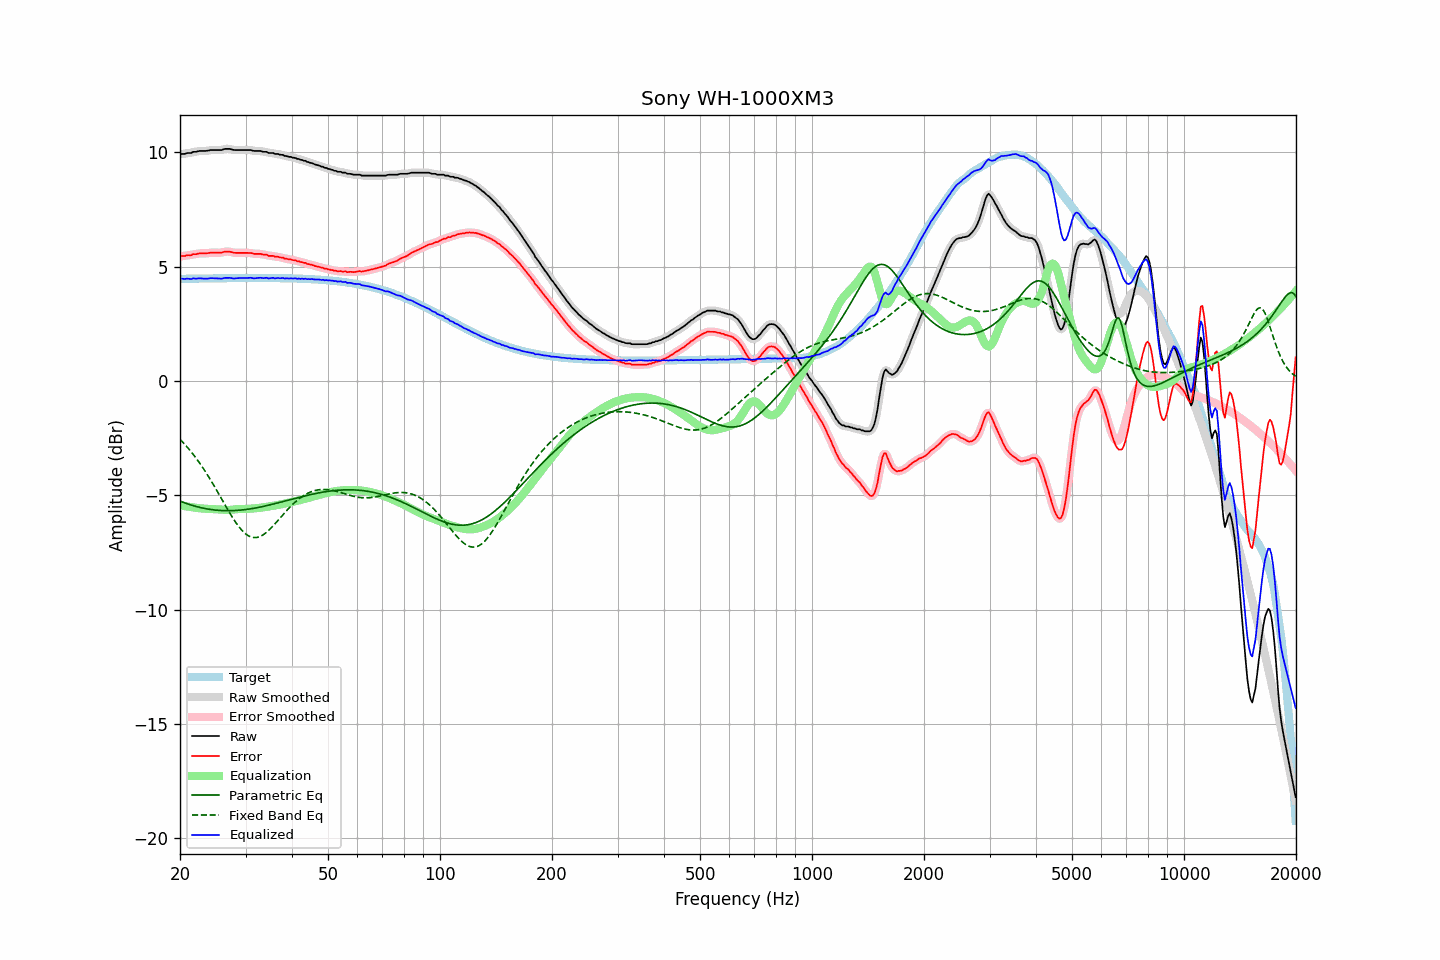

Data behind this chart, as committed beside it:
frequency, raw, error, smoothed, error_smoothed, equalization, parametric_eq, fixed_band_eq, equalized_raw, equalized_smoothed, target
20.00, 9.91, 5.44, 9.91, 5.45, -5.44, -5.25, -2.55, 4.46, 4.47, 4.46
20.20, 9.93, 5.46, 9.92, 5.45, -5.45, -5.28, -2.62, 4.47, 4.47, 4.46
20.40, 9.93, 5.46, 9.93, 5.46, -5.46, -5.31, -2.70, 4.46, 4.47, 4.47
20.61, 9.93, 5.46, 9.94, 5.47, -5.47, -5.33, -2.77, 4.45, 4.47, 4.47
20.81, 9.96, 5.49, 9.95, 5.48, -5.48, -5.36, -2.85, 4.47, 4.47, 4.47
21.02, 9.97, 5.50, 9.96, 5.49, -5.49, -5.38, -2.93, 4.47, 4.46, 4.47
21.23, 9.97, 5.50, 9.97, 5.50, -5.51, -5.40, -3.02, 4.46, 4.47, 4.47
21.44, 9.97, 5.50, 9.98, 5.51, -5.52, -5.43, -3.10, 4.45, 4.47, 4.47
21.66, 10.02, 5.54, 10.00, 5.53, -5.53, -5.45, -3.19, 4.49, 4.47, 4.47
21.87, 10.02, 5.54, 10.01, 5.54, -5.54, -5.47, -3.28, 4.48, 4.47, 4.47
22.09, 10.02, 5.54, 10.03, 5.55, -5.55, -5.49, -3.37, 4.47, 4.48, 4.47
22.31, 10.04, 5.56, 10.04, 5.56, -5.56, -5.51, -3.47, 4.48, 4.48, 4.48
22.54, 10.06, 5.58, 10.05, 5.57, -5.57, -5.52, -3.57, 4.49, 4.48, 4.48
22.76, 10.06, 5.58, 10.06, 5.58, -5.57, -5.54, -3.67, 4.48, 4.49, 4.48
22.99, 10.06, 5.58, 10.06, 5.58, -5.58, -5.56, -3.77, 4.48, 4.48, 4.48
23.22, 10.06, 5.58, 10.06, 5.58, -5.58, -5.57, -3.88, 4.47, 4.47, 4.48
23.45, 10.06, 5.58, 10.06, 5.58, -5.59, -5.58, -3.99, 4.47, 4.47, 4.48
23.69, 10.07, 5.58, 10.07, 5.59, -5.59, -5.60, -4.10, 4.47, 4.47, 4.48
23.92, 10.08, 5.59, 10.08, 5.60, -5.60, -5.61, -4.21, 4.48, 4.48, 4.48
24.16, 10.10, 5.61, 10.09, 5.61, -5.60, -5.62, -4.32, 4.50, 4.49, 4.48
24.40, 10.10, 5.61, 10.10, 5.61, -5.60, -5.63, -4.44, 4.49, 4.49, 4.48
24.65, 10.10, 5.61, 10.10, 5.61, -5.61, -5.64, -4.56, 4.49, 4.49, 4.49
24.89, 10.10, 5.61, 10.10, 5.61, -5.61, -5.65, -4.68, 4.49, 4.49, 4.49
25.14, 10.10, 5.61, 10.10, 5.61, -5.61, -5.65, -4.80, 4.49, 4.49, 4.49
25.39, 10.10, 5.61, 10.09, 5.61, -5.62, -5.66, -4.92, 4.48, 4.48, 4.49
25.65, 10.10, 5.61, 10.10, 5.61, -5.62, -5.66, -5.05, 4.47, 4.47, 4.49
25.91, 10.10, 5.61, 10.11, 5.62, -5.63, -5.67, -5.17, 4.47, 4.48, 4.49
26.16, 10.13, 5.64, 10.12, 5.63, -5.63, -5.67, -5.30, 4.49, 4.49, 4.49
26.43, 10.15, 5.66, 10.14, 5.65, -5.64, -5.67, -5.42, 4.51, 4.50, 4.49
26.69, 10.15, 5.65, 10.15, 5.66, -5.64, -5.67, -5.54, 4.51, 4.51, 4.49
26.96, 10.15, 5.65, 10.15, 5.66, -5.64, -5.67, -5.66, 4.51, 4.51, 4.49
27.23, 10.15, 5.65, 10.14, 5.65, -5.64, -5.67, -5.78, 4.51, 4.50, 4.49
27.50, 10.13, 5.63, 10.13, 5.63, -5.63, -5.67, -5.90, 4.49, 4.49, 4.49
27.77, 10.11, 5.61, 10.11, 5.62, -5.62, -5.67, -6.01, 4.48, 4.49, 4.50
28.05, 10.10, 5.60, 10.10, 5.60, -5.62, -5.67, -6.12, 4.48, 4.48, 4.50
28.33, 10.10, 5.60, 10.10, 5.60, -5.61, -5.66, -6.22, 4.49, 4.49, 4.50
28.62, 10.10, 5.60, 10.10, 5.60, -5.60, -5.66, -6.32, 4.50, 4.49, 4.50
28.90, 10.10, 5.60, 10.10, 5.60, -5.60, -5.65, -6.41, 4.50, 4.50, 4.50
29.19, 10.10, 5.60, 10.10, 5.60, -5.60, -5.65, -6.49, 4.50, 4.50, 4.50
29.48, 10.10, 5.60, 10.10, 5.60, -5.60, -5.64, -6.57, 4.50, 4.50, 4.50
29.78, 10.10, 5.60, 10.10, 5.60, -5.60, -5.63, -6.64, 4.50, 4.50, 4.50
30.08, 10.10, 5.60, 10.10, 5.60, -5.60, -5.62, -6.70, 4.50, 4.50, 4.50
30.38, 10.10, 5.60, 10.10, 5.60, -5.59, -5.61, -6.75, 4.50, 4.50, 4.50
30.68, 10.10, 5.60, 10.10, 5.60, -5.59, -5.60, -6.79, 4.51, 4.51, 4.50
30.99, 10.10, 5.60, 10.09, 5.59, -5.58, -5.59, -6.82, 4.51, 4.50, 4.50
31.30, 10.08, 5.58, 10.08, 5.58, -5.58, -5.58, -6.84, 4.50, 4.50, 4.50
31.61, 10.06, 5.56, 10.06, 5.56, -5.57, -5.57, -6.85, 4.48, 4.49, 4.50
31.93, 10.06, 5.56, 10.06, 5.56, -5.57, -5.55, -6.85, 4.49, 4.49, 4.50
32.24, 10.06, 5.56, 10.06, 5.56, -5.56, -5.54, -6.84, 4.50, 4.50, 4.50
32.57, 10.06, 5.56, 10.06, 5.56, -5.55, -5.53, -6.82, 4.51, 4.51, 4.50
32.89, 10.06, 5.56, 10.05, 5.55, -5.54, -5.51, -6.79, 4.51, 4.51, 4.50
33.22, 10.04, 5.54, 10.04, 5.54, -5.53, -5.50, -6.76, 4.50, 4.50, 4.50
33.55, 10.02, 5.52, 10.03, 5.53, -5.52, -5.48, -6.71, 4.49, 4.50, 4.50
33.89, 10.02, 5.52, 10.01, 5.51, -5.51, -5.47, -6.66, 4.50, 4.50, 4.50
34.23, 10.02, 5.52, 10.00, 5.50, -5.50, -5.45, -6.61, 4.51, 4.50, 4.50
34.57, 9.97, 5.47, 9.98, 5.49, -5.49, -5.43, -6.54, 4.48, 4.49, 4.50
34.92, 9.97, 5.47, 9.97, 5.48, -5.48, -5.42, -6.48, 4.49, 4.50, 4.50
35.27, 9.97, 5.47, 9.96, 5.46, -5.47, -5.40, -6.41, 4.50, 4.49, 4.50
35.62, 9.97, 5.47, 9.95, 5.46, -5.46, -5.38, -6.33, 4.51, 4.50, 4.50
35.97, 9.93, 5.43, 9.94, 5.45, -5.44, -5.37, -6.25, 4.48, 4.50, 4.50
... 635 more rows
